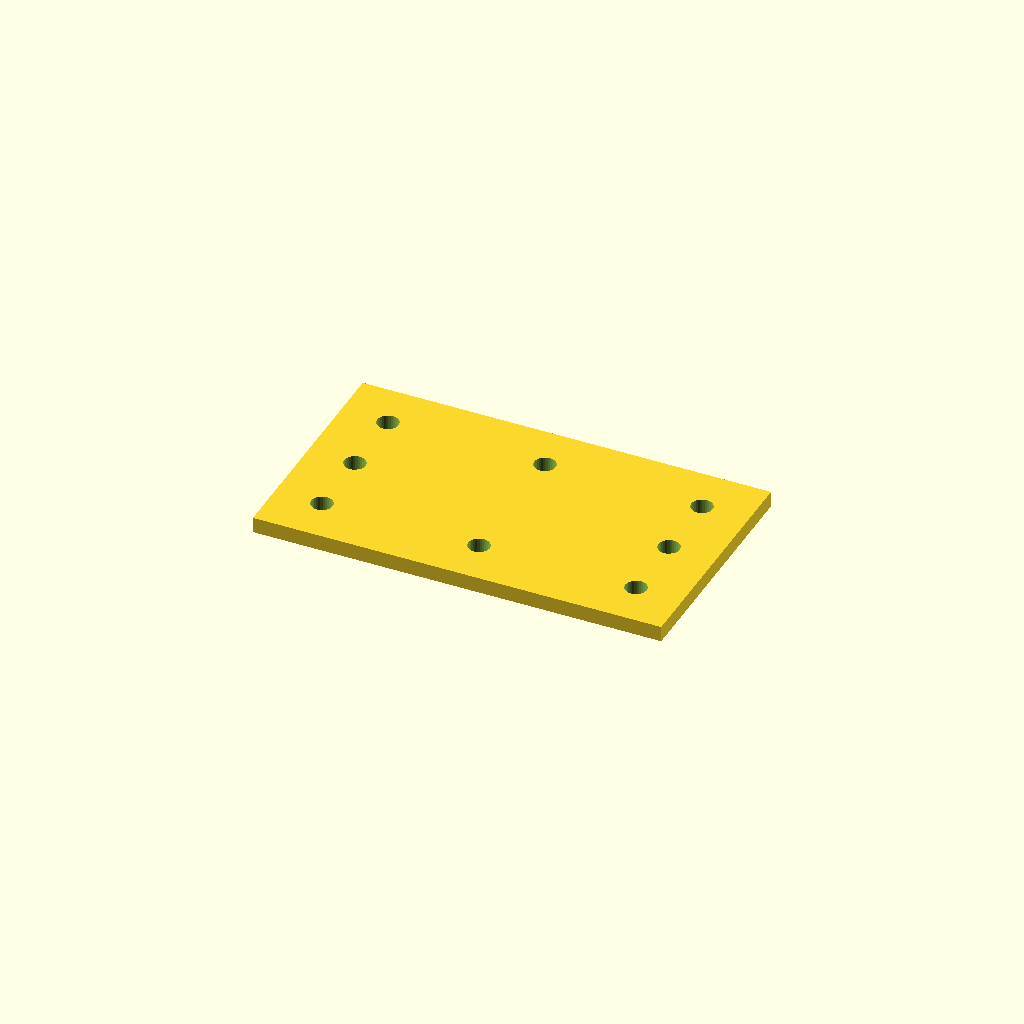
Cell 1: the model at its default parameters.
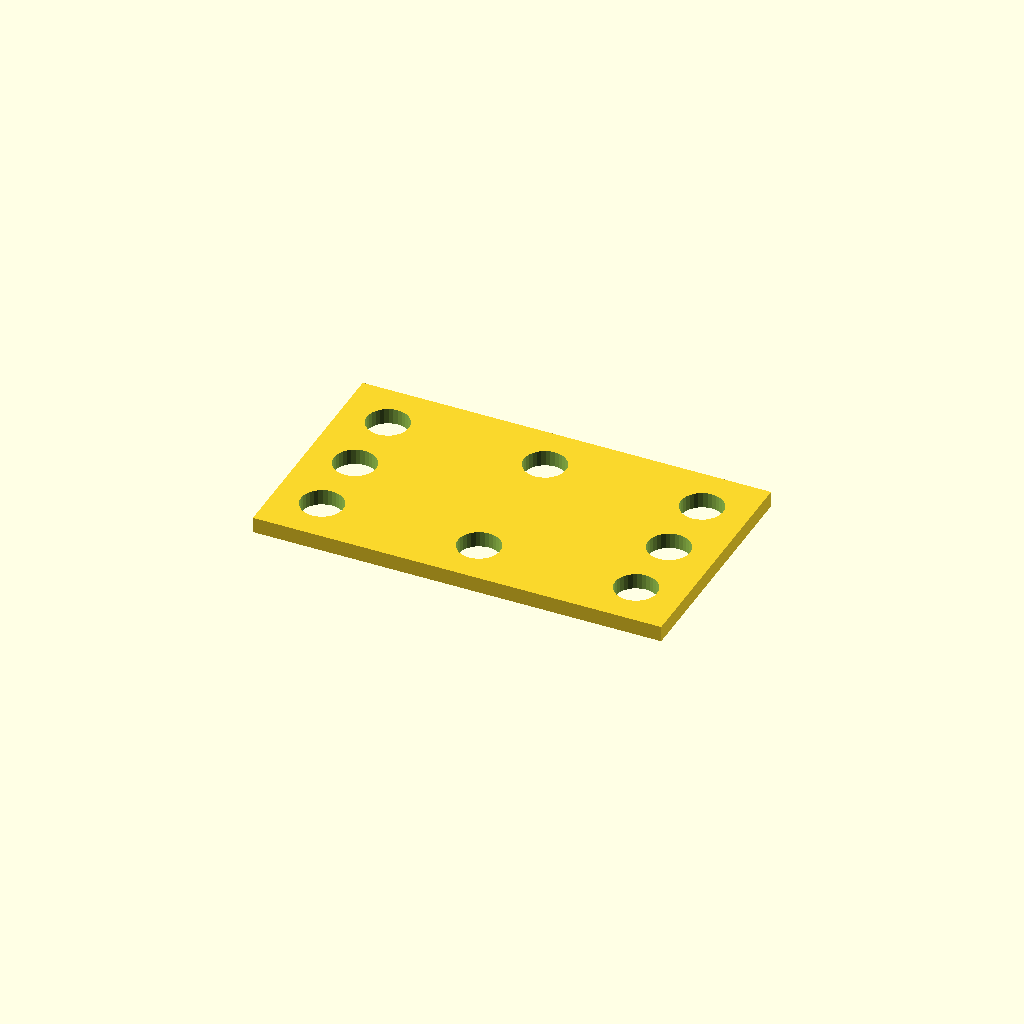
Cell 2: bore_d = 13.2 (everything else at default).
All cells are drawn from one camera (rotation 55°, 0°, 25°, orthographic, colour scheme Cornfield), so only the parameter changes between them.
OpenSCAD source file optional_data/data/place1/cornerplates/part_0066.scad:
$fn = 32;

// ----------------------------------------------------------------------
// Corner plate 130 x 75 x 5
// 8 holes, centres taken from the edge offset
// ----------------------------------------------------------------------

// --- parameters (mm) ---
plate = [130, 75, 5];   // overall size (x, y, z)
holes = 8;              // number of holes the drawing asks for
bore_d = 6.6;           // nominal hole diameter from the drawing
print_allowance = 0.2;  // clearance added for printing
edge = 15;              // hole centre offset from the plate edge

// --- derived feature positions (mm) ---
hole_d = bore_d + print_allowance;  // = 6.8   hole diameter as printed
corner_x = plate[0] / 2 - edge;     // = 50   corner hole X
corner_y = plate[1] / 2 - edge;     // = 22.5   corner hole Y
feature_centers = [
  [corner_x, corner_y],
  [-corner_x, corner_y],
  [-corner_x, -corner_y],
  [corner_x, -corner_y],
  [0, corner_y],
  [0, -corner_y],
  [corner_x, 0],
  [-corner_x, 0]
];   // hole centres the loop below drills

// plate outline, every hole drilled through with the same cutters
difference() {
  cube(plate, center = true);
  for (centre = feature_centers)
    translate([centre[0], centre[1], 0])
      cylinder(d = hole_d, h = plate[2] + 2, center = true);
}
Customizer parameters (derived from the source; name, type, default, range or options):
plate: vector, default [130, 75, 5]
holes: number, default 8
bore_d: number, default 6.6
print_allowance: number, default 0.2
edge: number, default 15
